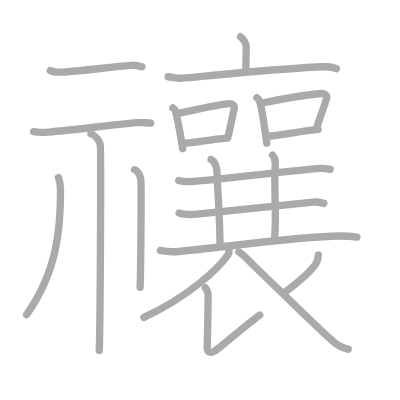
t = 0.00 s
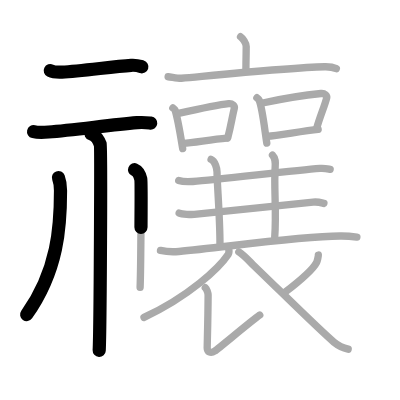
t = 4.50 s
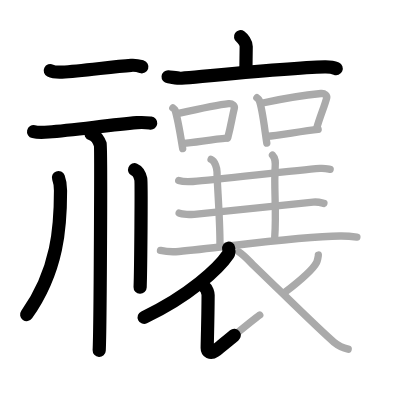
t = 8.75 s
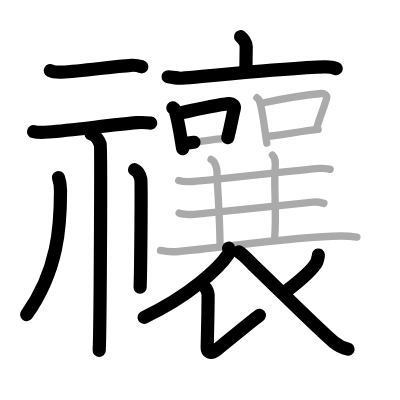
t = 13.25 s
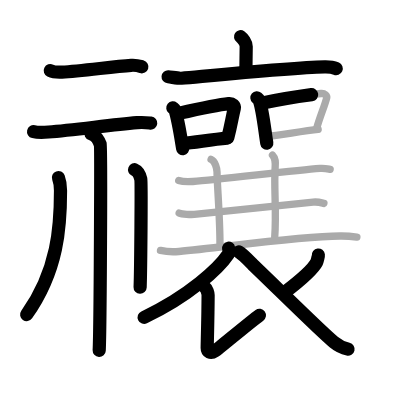
t = 15.50 s
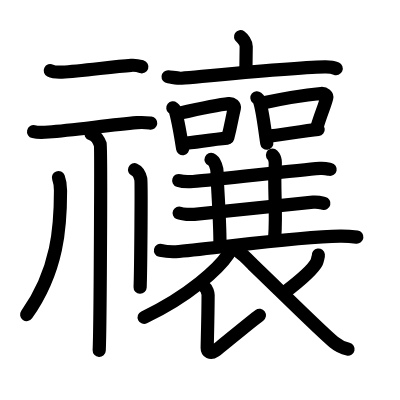
t = 22.00 s

The animated SVG that drew these frames (rendered in a browser with its animation timeline set to each time). Animation: 22 SMIL elements (animate=22); one cycle of 22.00 s.

<?xml version="1.0" standalone="no"?>
<!DOCTYPE svg PUBLIC "-//W3C//DTD SVG 1.1//EN"   "http://www.w3.org/Graphics/SVG/1.1/DTD/svg11.dtd">
<svg width="400px" height="400px"  version="1.1" xmlns="http://www.w3.org/2000/svg">
  <defs>
    <marker id="Triangle" viewBox="0 0 10 10" refX="0" refY="5" markerUnits="strokeWidth" markerWidth="3" style="stroke-opacity:0%;fill:#aaaaaa;" markerHeight="2" orient="auto">
      <path d="M 0 0 L 10 5 L 0 10 z" />
    </marker>
    
    <marker id="Arrow" viewBox="0 0 10 10" refX="5" refY="5" markerUnits="strokeWidth" markerWidth="1.8" style="stroke-opacity:0%;fill:#770000;" markerHeight="2" orient="auto">
      <path d="M 0 4 L 6 4 L 4 1 L 10 5 L 4 9 L 6 6 L 0 6 z" />
        <circle cx="5" cy="5" r="5" />
      </marker>
    
    <marker id="TriangleRed" viewBox="0 0 10 10" refX="0" refY="5" markerUnits="strokeWidth" markerWidth="3" style="stroke-opacity:0%;fill:#CC0000;" markerHeight="2" orient="auto">
      <path d="M 0 0 L 10 5 L 0 10 z" />
    </marker>
    
    <marker id="ArrowRed" viewBox="0 0 10 10" refX="5" refY="5" markerUnits="strokeWidth" markerWidth="1.8" style="stroke-opacity:0%;fill:#CC0000;" markerHeight="2" orient="auto">
      <path d="M 0 4 L 6 4 L 4 1 L 10 5 L 4 9 L 6 6 L 0 6 z" />
        <circle cx="5" cy="5" r="5" />
      </marker>
    
  </defs>
  
  <path style="fill:#ffffff; fill-opacity:100%; fill-rule:evenodd; stroke-width:0;" d="M 0 0 L 400px 0 L 400px 400px L 0 400px L 0 0" />

  <g transform="scale(3.6697247706422 3.6697247706422)">
<path style="fill:none; fill-opacity:0%; fill-rule:evenodd; stroke:#aaaaaa; stroke-opacity:100%; stroke-width: 1.5pt; stroke-linejoin:round; stroke-linecap:round;" d="M13.7 19.24c0.83 0.41 2.35 0.45 3.19 0.41c5.21-0.28 13.59-1.47 18.88-1.85c1.38-0.1 2.22 0.19 2.91 0.4"></path>
<path style="fill:none; fill-opacity:0%; fill-rule:evenodd; stroke:#aaaaaa; stroke-opacity:100%; stroke-width: 1.5pt; stroke-linejoin:round; stroke-linecap:round;" d="M9.15 35.88c1.08 0.25 3.03 0.18 4.1 0.1c6.69-0.5 16.38-1.87 24.09-2.55c1.77-0.15 2.85 0.01 3.74 0.11"></path>
<path style="fill:none; fill-opacity:0%; fill-rule:evenodd; stroke:#aaaaaa; stroke-opacity:100%; stroke-width: 1.5pt; stroke-linejoin:round; stroke-linecap:round;" d="M24.77 36.43c1.41 0.45 2.26 2 2.54 2.9c0.28 0.89 0 50.6-0.28 56.17"></path>
<path style="fill:none; fill-opacity:0%; fill-rule:evenodd; stroke:#aaaaaa; stroke-opacity:100%; stroke-width: 1.5pt; stroke-linejoin:round; stroke-linecap:round;" d="M15.93 48.39c0.58 1.54 0.56 2.33 0.56 3.63c0 9.52-0.63 21.55-9.25 33.73"></path>
<path style="fill:none; fill-opacity:0%; fill-rule:evenodd; stroke:#aaaaaa; stroke-opacity:100%; stroke-width: 1.5pt; stroke-linejoin:round; stroke-linecap:round;" d="M36.67 46.25c0.95 0.4 1.52 1.78 1.7 2.57c0.19 0.79 0 24.58-0.19 29.51"></path>
<path style="fill:none; fill-opacity:0%; fill-rule:evenodd; stroke:#aaaaaa; stroke-opacity:100%; stroke-width: 1.5pt; stroke-linejoin:round; stroke-linecap:round;" d="M65.55 10c0.58 0.39 1.54 1.74 1.54 2.64c0 1.48-0.08 4.76-0.08 6.38"></path>
<path style="fill:none; fill-opacity:0%; fill-rule:evenodd; stroke:#aaaaaa; stroke-opacity:100%; stroke-width: 1.5pt; stroke-linejoin:round; stroke-linecap:round;" d="M45.81 20.92c0.85 0.07 2.8 0.47 3.63 0.4c9.25-0.84 29.92-2.91 39.04-3.12c1.41-0.03 2.12 0.03 3.17 0.51"></path>
<path style="fill:none; fill-opacity:0%; fill-rule:evenodd; stroke:#aaaaaa; stroke-opacity:100%; stroke-width: 1.5pt; stroke-linejoin:round; stroke-linecap:round;" d="M62.3 67.64c0.07 0.42 0.25 1.13-0.13 1.7c-2.48 3.7-10.53 11.32-22.93 17.16"></path>
<path style="fill:none; fill-opacity:0%; fill-rule:evenodd; stroke:#aaaaaa; stroke-opacity:100%; stroke-width: 1.5pt; stroke-linejoin:round; stroke-linecap:round;" d="M55.94 78.4c0.37 0.28 0.77 1.51 0.77 2c-0.02 6.14-0.25 13.37-0.25 14.41c0 1.04 0.91 1.63 2.07 0.85c1.16-0.78 9.77-8.05 12.25-9.81"></path>
<path style="fill:none; fill-opacity:0%; fill-rule:evenodd; stroke:#aaaaaa; stroke-opacity:100%; stroke-width: 1.5pt; stroke-linejoin:round; stroke-linecap:round;" d="M86.75 69.5c0.03 0.24-0.3 1.66-0.46 1.98c-1.02 1.99-3.61 4.32-8.79 8.27"></path>
<path style="fill:none; fill-opacity:0%; fill-rule:evenodd; stroke:#aaaaaa; stroke-opacity:100%; stroke-width: 1.5pt; stroke-linejoin:round; stroke-linecap:round;" d="M65.08 68.66c1.32 0.81 3.42 3.09 3.79 3.44c5.38 5.1 18.46 18.11 22.1 21.11c1.37 1.13 2.54 1.62 3.91 1.94"></path>
<path style="fill:none; fill-opacity:0%; fill-rule:evenodd; stroke:#aaaaaa; stroke-opacity:100%; stroke-width: 1.5pt; stroke-linejoin:round; stroke-linecap:round;" d="M47.1 29.41c0.25 0.2 0.53 0.35 0.61 0.61c0.82 2.61 1.48 6.93 2.07 10.48"></path>
<path style="fill:none; fill-opacity:0%; fill-rule:evenodd; stroke:#aaaaaa; stroke-opacity:100%; stroke-width: 1.5pt; stroke-linejoin:round; stroke-linecap:round;" d="M48.64 30.9c5.08-1.14 10.76-2.38 13.67-2.67c1.06-0.11 1.7 0.62 1.55 1.24c-0.63 2.56-0.87 4.57-1.8 8.11"></path>
<path style="fill:none; fill-opacity:0%; fill-rule:evenodd; stroke:#aaaaaa; stroke-opacity:100%; stroke-width: 1.5pt; stroke-linejoin:round; stroke-linecap:round;" d="M49.9 39.1c3.08-0.25 7.69-1.09 11.92-1.47"></path>
<path style="fill:none; fill-opacity:0%; fill-rule:evenodd; stroke:#aaaaaa; stroke-opacity:100%; stroke-width: 1.5pt; stroke-linejoin:round; stroke-linecap:round;" d="M70 26.64c0.25 0.21 0.51 0.39 0.62 0.66c0.87 2.11 1.49 7.92 2.08 11.7"></path>
<path style="fill:none; fill-opacity:0%; fill-rule:evenodd; stroke:#aaaaaa; stroke-opacity:100%; stroke-width: 1.5pt; stroke-linejoin:round; stroke-linecap:round;" d="M71.56 28.07c5.11-1.1 12.98-2.31 15.91-2.59c1.07-0.1 1.71 0.6 1.56 1.19c-0.63 2.46-1.79 4.88-2.73 8.29"></path>
<path style="fill:none; fill-opacity:0%; fill-rule:evenodd; stroke:#aaaaaa; stroke-opacity:100%; stroke-width: 1.5pt; stroke-linejoin:round; stroke-linecap:round;" d="M72.82 37.15c3.1-0.31 9.61-1.4 13.88-1.89"></path>
<path style="fill:none; fill-opacity:0%; fill-rule:evenodd; stroke:#aaaaaa; stroke-opacity:100%; stroke-width: 1.5pt; stroke-linejoin:round; stroke-linecap:round;" d="M48.7 49.19c0.79 0.27 3.07 0.32 3.86 0.27c7.21-0.51 26.89-2.97 34.64-3.56c1.31-0.1 2.11 0.13 2.77 0.26"></path>
<path style="fill:none; fill-opacity:0%; fill-rule:evenodd; stroke:#aaaaaa; stroke-opacity:100%; stroke-width: 1.5pt; stroke-linejoin:round; stroke-linecap:round;" d="M57.52 43.44c1.11 0.46 1.62 2.5 1.62 3.46c0 3.1 0.8 12.1 0.8 19.51"></path>
<path style="fill:none; fill-opacity:0%; fill-rule:evenodd; stroke:#aaaaaa; stroke-opacity:100%; stroke-width: 1.5pt; stroke-linejoin:round; stroke-linecap:round;" d="M74.25 42.25c0.9 0.91 0.83 2 0.73 3.42c-0.39 5.58 0.42 11.83-0.12 18.96"></path>
<path style="fill:none; fill-opacity:0%; fill-rule:evenodd; stroke:#aaaaaa; stroke-opacity:100%; stroke-width: 1.5pt; stroke-linejoin:round; stroke-linecap:round;" d="M48.82 58.05c0.84 0.36 3.27 0.44 4.12 0.36c7.68-0.7 24.13-2.52 32.38-3.33c1.4-0.14 2.24 0.17 2.95 0.35"></path>
<path style="fill:none; fill-opacity:0%; fill-rule:evenodd; stroke:#aaaaaa; stroke-opacity:100%; stroke-width: 1.5pt; stroke-linejoin:round; stroke-linecap:round;" d="M43.73 68.24c1.31 0.29 3.71 0.41 5.02 0.29c11.98-1.08 31.91-4.06 43.92-4.21c2.18-0.03 3.49 0.14 4.58 0.29"></path>

<path style="fill:none; fill-opacity:0%; fill-rule:evenodd; stroke:#000000; stroke-opacity:100%; stroke-width: 2.7pt; stroke-linejoin:round; stroke-linecap:round;" d="M13.7 19.24c0.83 0.41 2.35 0.45 3.19 0.41c5.21-0.28 13.59-1.47 18.88-1.85c1.38-0.1 2.22 0.19 2.91 0.4" pathLength="100" stroke-dashoffset="100" stroke-dasharray="100 105"><animate id="dashAnim1" attributeName="stroke-dashoffset" from="100" to="0" dur="1s" calcMode="linear" fill="freeze"/></path>
<path style="fill:none; fill-opacity:0%; fill-rule:evenodd; stroke:#000000; stroke-opacity:100%; stroke-width: 2.7pt; stroke-linejoin:round; stroke-linecap:round;" d="M9.15 35.88c1.08 0.25 3.03 0.18 4.1 0.1c6.69-0.5 16.38-1.87 24.09-2.55c1.77-0.15 2.85 0.01 3.74 0.11" pathLength="100" stroke-dashoffset="100" stroke-dasharray="100 105"><animate id="dashAnim2" attributeName="stroke-dashoffset" from="100" to="0" dur="1s" calcMode="linear" begin="dashAnim1.end" fill="freeze"/></path>
<path style="fill:none; fill-opacity:0%; fill-rule:evenodd; stroke:#000000; stroke-opacity:100%; stroke-width: 2.7pt; stroke-linejoin:round; stroke-linecap:round;" d="M24.77 36.43c1.41 0.45 2.26 2 2.54 2.9c0.28 0.89 0 50.6-0.28 56.17" pathLength="100" stroke-dashoffset="100" stroke-dasharray="100 105"><animate id="dashAnim3" attributeName="stroke-dashoffset" from="100" to="0" dur="1s" calcMode="linear" begin="dashAnim2.end" fill="freeze"/></path>
<path style="fill:none; fill-opacity:0%; fill-rule:evenodd; stroke:#000000; stroke-opacity:100%; stroke-width: 2.7pt; stroke-linejoin:round; stroke-linecap:round;" d="M15.93 48.39c0.58 1.54 0.56 2.33 0.56 3.63c0 9.52-0.63 21.55-9.25 33.73" pathLength="100" stroke-dashoffset="100" stroke-dasharray="100 105"><animate id="dashAnim4" attributeName="stroke-dashoffset" from="100" to="0" dur="1s" calcMode="linear" begin="dashAnim3.end" fill="freeze"/></path>
<path style="fill:none; fill-opacity:0%; fill-rule:evenodd; stroke:#000000; stroke-opacity:100%; stroke-width: 2.7pt; stroke-linejoin:round; stroke-linecap:round;" d="M36.67 46.25c0.95 0.4 1.52 1.78 1.7 2.57c0.19 0.79 0 24.58-0.19 29.51" pathLength="100" stroke-dashoffset="100" stroke-dasharray="100 105"><animate id="dashAnim5" attributeName="stroke-dashoffset" from="100" to="0" dur="1s" calcMode="linear" begin="dashAnim4.end" fill="freeze"/></path>
<path style="fill:none; fill-opacity:0%; fill-rule:evenodd; stroke:#000000; stroke-opacity:100%; stroke-width: 2.7pt; stroke-linejoin:round; stroke-linecap:round;" d="M65.55 10c0.58 0.39 1.54 1.74 1.54 2.64c0 1.48-0.08 4.76-0.08 6.38" pathLength="100" stroke-dashoffset="100" stroke-dasharray="100 105"><animate id="dashAnim6" attributeName="stroke-dashoffset" from="100" to="0" dur="1s" calcMode="linear" begin="dashAnim5.end" fill="freeze"/></path>
<path style="fill:none; fill-opacity:0%; fill-rule:evenodd; stroke:#000000; stroke-opacity:100%; stroke-width: 2.7pt; stroke-linejoin:round; stroke-linecap:round;" d="M45.81 20.92c0.85 0.07 2.8 0.47 3.63 0.4c9.25-0.84 29.92-2.91 39.04-3.12c1.41-0.03 2.12 0.03 3.17 0.51" pathLength="100" stroke-dashoffset="100" stroke-dasharray="100 105"><animate id="dashAnim7" attributeName="stroke-dashoffset" from="100" to="0" dur="1s" calcMode="linear" begin="dashAnim6.end" fill="freeze"/></path>
<path style="fill:none; fill-opacity:0%; fill-rule:evenodd; stroke:#000000; stroke-opacity:100%; stroke-width: 2.7pt; stroke-linejoin:round; stroke-linecap:round;" d="M62.3 67.64c0.07 0.42 0.25 1.13-0.13 1.7c-2.48 3.7-10.53 11.32-22.93 17.16" pathLength="100" stroke-dashoffset="100" stroke-dasharray="100 105"><animate id="dashAnim8" attributeName="stroke-dashoffset" from="100" to="0" dur="1s" calcMode="linear" begin="dashAnim7.end" fill="freeze"/></path>
<path style="fill:none; fill-opacity:0%; fill-rule:evenodd; stroke:#000000; stroke-opacity:100%; stroke-width: 2.7pt; stroke-linejoin:round; stroke-linecap:round;" d="M55.94 78.4c0.37 0.28 0.77 1.51 0.77 2c-0.02 6.14-0.25 13.37-0.25 14.41c0 1.04 0.91 1.63 2.07 0.85c1.16-0.78 9.77-8.05 12.25-9.81" pathLength="100" stroke-dashoffset="100" stroke-dasharray="100 105"><animate id="dashAnim9" attributeName="stroke-dashoffset" from="100" to="0" dur="1s" calcMode="linear" begin="dashAnim8.end" fill="freeze"/></path>
<path style="fill:none; fill-opacity:0%; fill-rule:evenodd; stroke:#000000; stroke-opacity:100%; stroke-width: 2.7pt; stroke-linejoin:round; stroke-linecap:round;" d="M86.75 69.5c0.03 0.24-0.3 1.66-0.46 1.98c-1.02 1.99-3.61 4.32-8.79 8.27" pathLength="100" stroke-dashoffset="100" stroke-dasharray="100 105"><animate id="dashAnim10" attributeName="stroke-dashoffset" from="100" to="0" dur="1s" calcMode="linear" begin="dashAnim9.end" fill="freeze"/></path>
<path style="fill:none; fill-opacity:0%; fill-rule:evenodd; stroke:#000000; stroke-opacity:100%; stroke-width: 2.7pt; stroke-linejoin:round; stroke-linecap:round;" d="M65.08 68.66c1.32 0.81 3.42 3.09 3.79 3.44c5.38 5.1 18.46 18.11 22.1 21.11c1.37 1.13 2.54 1.62 3.91 1.94" pathLength="100" stroke-dashoffset="100" stroke-dasharray="100 105"><animate id="dashAnim11" attributeName="stroke-dashoffset" from="100" to="0" dur="1s" calcMode="linear" begin="dashAnim10.end" fill="freeze"/></path>
<path style="fill:none; fill-opacity:0%; fill-rule:evenodd; stroke:#000000; stroke-opacity:100%; stroke-width: 2.7pt; stroke-linejoin:round; stroke-linecap:round;" d="M47.1 29.41c0.25 0.2 0.53 0.35 0.61 0.61c0.82 2.61 1.48 6.93 2.07 10.48" pathLength="100" stroke-dashoffset="100" stroke-dasharray="100 105"><animate id="dashAnim12" attributeName="stroke-dashoffset" from="100" to="0" dur="1s" calcMode="linear" begin="dashAnim11.end" fill="freeze"/></path>
<path style="fill:none; fill-opacity:0%; fill-rule:evenodd; stroke:#000000; stroke-opacity:100%; stroke-width: 2.7pt; stroke-linejoin:round; stroke-linecap:round;" d="M48.64 30.9c5.08-1.14 10.76-2.38 13.67-2.67c1.06-0.11 1.7 0.62 1.55 1.24c-0.63 2.56-0.87 4.57-1.8 8.11" pathLength="100" stroke-dashoffset="100" stroke-dasharray="100 105"><animate id="dashAnim13" attributeName="stroke-dashoffset" from="100" to="0" dur="1s" calcMode="linear" begin="dashAnim12.end" fill="freeze"/></path>
<path style="fill:none; fill-opacity:0%; fill-rule:evenodd; stroke:#000000; stroke-opacity:100%; stroke-width: 2.7pt; stroke-linejoin:round; stroke-linecap:round;" d="M49.9 39.1c3.08-0.25 7.69-1.09 11.92-1.47" pathLength="100" stroke-dashoffset="100" stroke-dasharray="100 105"><animate id="dashAnim14" attributeName="stroke-dashoffset" from="100" to="0" dur="1s" calcMode="linear" begin="dashAnim13.end" fill="freeze"/></path>
<path style="fill:none; fill-opacity:0%; fill-rule:evenodd; stroke:#000000; stroke-opacity:100%; stroke-width: 2.7pt; stroke-linejoin:round; stroke-linecap:round;" d="M70 26.64c0.25 0.21 0.51 0.39 0.62 0.66c0.87 2.11 1.49 7.92 2.08 11.7" pathLength="100" stroke-dashoffset="100" stroke-dasharray="100 105"><animate id="dashAnim15" attributeName="stroke-dashoffset" from="100" to="0" dur="1s" calcMode="linear" begin="dashAnim14.end" fill="freeze"/></path>
<path style="fill:none; fill-opacity:0%; fill-rule:evenodd; stroke:#000000; stroke-opacity:100%; stroke-width: 2.7pt; stroke-linejoin:round; stroke-linecap:round;" d="M71.56 28.07c5.11-1.1 12.98-2.31 15.91-2.59c1.07-0.1 1.71 0.6 1.56 1.19c-0.63 2.46-1.79 4.88-2.73 8.29" pathLength="100" stroke-dashoffset="100" stroke-dasharray="100 105"><animate id="dashAnim16" attributeName="stroke-dashoffset" from="100" to="0" dur="1s" calcMode="linear" begin="dashAnim15.end" fill="freeze"/></path>
<path style="fill:none; fill-opacity:0%; fill-rule:evenodd; stroke:#000000; stroke-opacity:100%; stroke-width: 2.7pt; stroke-linejoin:round; stroke-linecap:round;" d="M72.82 37.15c3.1-0.31 9.61-1.4 13.88-1.89" pathLength="100" stroke-dashoffset="100" stroke-dasharray="100 105"><animate id="dashAnim17" attributeName="stroke-dashoffset" from="100" to="0" dur="1s" calcMode="linear" begin="dashAnim16.end" fill="freeze"/></path>
<path style="fill:none; fill-opacity:0%; fill-rule:evenodd; stroke:#000000; stroke-opacity:100%; stroke-width: 2.7pt; stroke-linejoin:round; stroke-linecap:round;" d="M48.7 49.19c0.79 0.27 3.07 0.32 3.86 0.27c7.21-0.51 26.89-2.97 34.64-3.56c1.31-0.1 2.11 0.13 2.77 0.26" pathLength="100" stroke-dashoffset="100" stroke-dasharray="100 105"><animate id="dashAnim18" attributeName="stroke-dashoffset" from="100" to="0" dur="1s" calcMode="linear" begin="dashAnim17.end" fill="freeze"/></path>
<path style="fill:none; fill-opacity:0%; fill-rule:evenodd; stroke:#000000; stroke-opacity:100%; stroke-width: 2.7pt; stroke-linejoin:round; stroke-linecap:round;" d="M57.52 43.44c1.11 0.46 1.62 2.5 1.62 3.46c0 3.1 0.8 12.1 0.8 19.51" pathLength="100" stroke-dashoffset="100" stroke-dasharray="100 105"><animate id="dashAnim19" attributeName="stroke-dashoffset" from="100" to="0" dur="1s" calcMode="linear" begin="dashAnim18.end" fill="freeze"/></path>
<path style="fill:none; fill-opacity:0%; fill-rule:evenodd; stroke:#000000; stroke-opacity:100%; stroke-width: 2.7pt; stroke-linejoin:round; stroke-linecap:round;" d="M74.25 42.25c0.9 0.91 0.83 2 0.73 3.42c-0.39 5.58 0.42 11.83-0.12 18.96" pathLength="100" stroke-dashoffset="100" stroke-dasharray="100 105"><animate id="dashAnim20" attributeName="stroke-dashoffset" from="100" to="0" dur="1s" calcMode="linear" begin="dashAnim19.end" fill="freeze"/></path>
<path style="fill:none; fill-opacity:0%; fill-rule:evenodd; stroke:#000000; stroke-opacity:100%; stroke-width: 2.7pt; stroke-linejoin:round; stroke-linecap:round;" d="M48.82 58.05c0.84 0.36 3.27 0.44 4.12 0.36c7.68-0.7 24.13-2.52 32.38-3.33c1.4-0.14 2.24 0.17 2.95 0.35" pathLength="100" stroke-dashoffset="100" stroke-dasharray="100 105"><animate id="dashAnim21" attributeName="stroke-dashoffset" from="100" to="0" dur="1s" calcMode="linear" begin="dashAnim20.end" fill="freeze"/></path>
<path style="fill:none; fill-opacity:0%; fill-rule:evenodd; stroke:#000000; stroke-opacity:100%; stroke-width: 2.7pt; stroke-linejoin:round; stroke-linecap:round;" d="M43.73 68.24c1.31 0.29 3.71 0.41 5.02 0.29c11.98-1.08 31.91-4.06 43.92-4.21c2.18-0.03 3.49 0.14 4.58 0.29" pathLength="100" stroke-dashoffset="100" stroke-dasharray="100 105"><animate id="dashAnim22" attributeName="stroke-dashoffset" from="100" to="0" dur="1s" calcMode="linear" begin="dashAnim21.end" fill="freeze"/></path>

</g>

</svg>  
          
